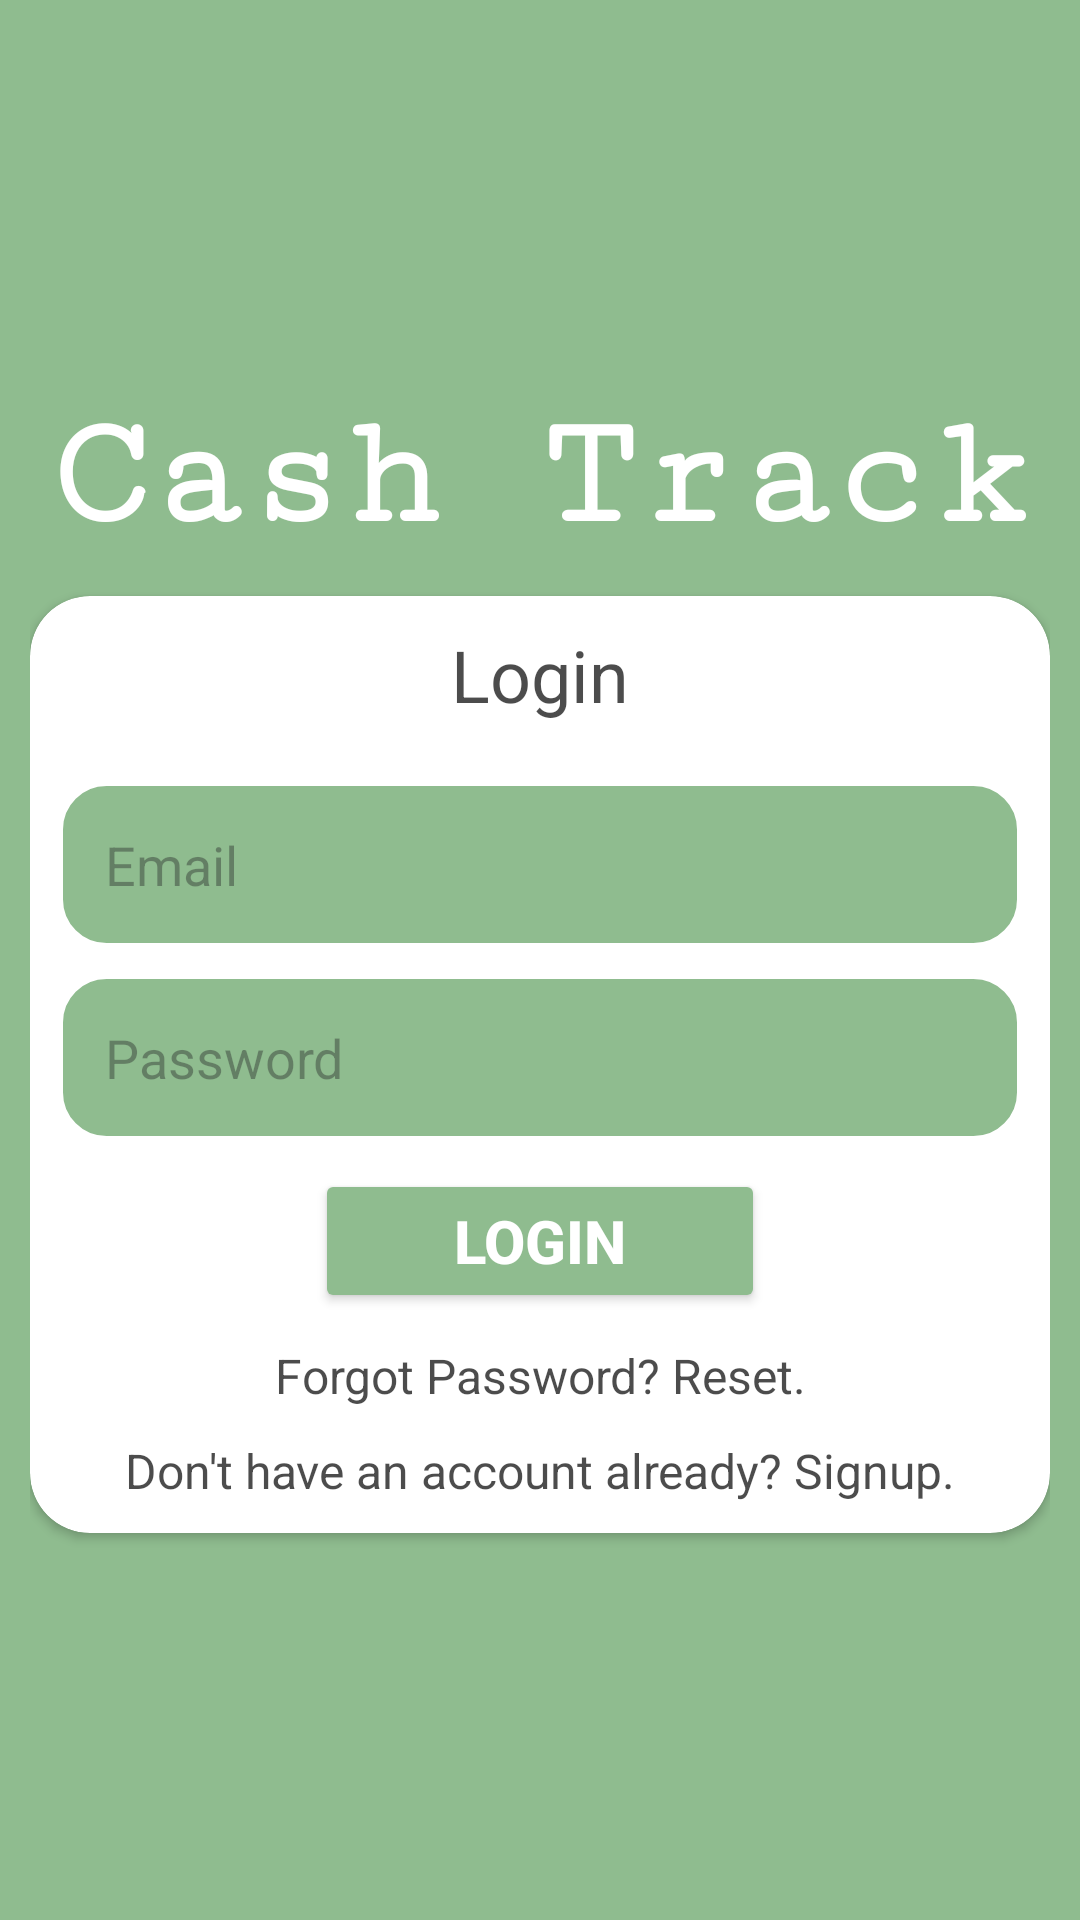

Write the Android layout XML for this screen, with the resource values it uses.
<!-- AndroidManifest.xml: application theme Theme.CashTrack -->
<!-- res/layout/activity_main.xml -->
<?xml version="1.0" encoding="utf-8"?>
<LinearLayout xmlns:android="http://schemas.android.com/apk/res/android"
    xmlns:app="http://schemas.android.com/apk/res-auto"
    xmlns:tools="http://schemas.android.com/tools"
    android:layout_width="match_parent"
    android:layout_height="match_parent"
    android:background="@color/DarkSeaGreen"
    android:gravity="center"
    android:orientation="vertical"
    android:padding="10dp"
    tools:context=".Activities.MainActivity">

    <TextView
        android:layout_width="match_parent"
        android:layout_height="wrap_content"
        android:fontFamily="serif-monospace"
        android:text="Cash Track"
        android:textAlignment="center"
        android:textColor="@color/white"
        android:textSize="54sp"
        android:layout_marginBottom="10dp"
        android:textStyle="bold" />

    <androidx.cardview.widget.CardView
        android:layout_width="match_parent"
        android:layout_height="wrap_content"
        app:cardCornerRadius="20dp">

        <LinearLayout
            android:layout_width="match_parent"
            android:layout_height="match_parent"
            android:gravity="center"
            android:orientation="vertical"
            android:padding="10dp">

            <TextView
                android:layout_width="match_parent"
                android:layout_height="wrap_content"
                android:layout_marginBottom="10dp"
                android:text="Login"
                android:textAlignment="center"
                android:textColor="#B3000000"
                android:textSize="24sp" />

            <EditText
                android:id="@+id/edit_login_email"
                android:layout_width="match_parent"
                android:layout_height="wrap_content"
                android:layout_marginTop="10dp"
                android:background="@drawable/edit_background"
                android:hint="Email"
                android:maxLines="1"
                android:inputType="textEmailAddress"
                android:padding="15dp" />

            <EditText
                android:id="@+id/edit_login_password"
                android:layout_width="match_parent"
                android:layout_height="wrap_content"
                android:layout_marginTop="10dp"
                android:background="@drawable/edit_background"
                android:hint="Password"
                android:maxLines="1"
                android:padding="15dp" />

            <Button
                android:id="@+id/button_login"
                android:layout_width="150dp"
                android:layout_height="wrap_content"
                android:layout_marginTop="10dp"
                android:backgroundTint="@color/DarkSeaGreen"
                android:text="Login"
                android:textColor="@color/white"
                android:textSize="20sp"
                android:textStyle="bold" />

            <TextView
                android:id="@+id/tv_forgot_password"
                android:layout_width="match_parent"
                android:layout_height="wrap_content"
                android:layout_marginTop="10dp"
                android:text="Forgot Password? Reset."
                android:textAlignment="center"
                android:textColor="#B3000000"
                android:textSize="16sp" />

            <TextView
                android:id="@+id/tv_move_to_signup"
                android:layout_width="match_parent"
                android:layout_height="wrap_content"
                android:layout_marginTop="10dp"
                android:text="Don't have an account already? Signup."
                android:textAlignment="center"
                android:textColor="#B3000000"
                android:textSize="16sp" />

        </LinearLayout>
    </androidx.cardview.widget.CardView>


</LinearLayout>
<!-- resources referenced by this layout -->
<resources>
  <color name="DarkSeaGreen">#8FBC8F</color>
  <color name="white">#FFFFFFFF</color>
  <!-- drawable edit_background (drawable) -->
  <?xml version="1.0" encoding="utf-8"?>
  <shape xmlns:android="http://schemas.android.com/apk/res/android">
  
      <solid android:color="@color/DarkSeaGreen"/>
      <stroke android:color="@color/white" android:width="1dp"/>
      <corners android:radius="15dp"/>
  
  
  </shape>
  <style name="Theme.CashTrack" parent="Base.Theme.CashTrack" />
  <style name="Base.Theme.CashTrack" parent="Theme.Material3.DayNight.NoActionBar">
          
          
  
          <item name="android:statusBarColor">@color/DarkSeaGreen</item>
  
      </style>
</resources>
